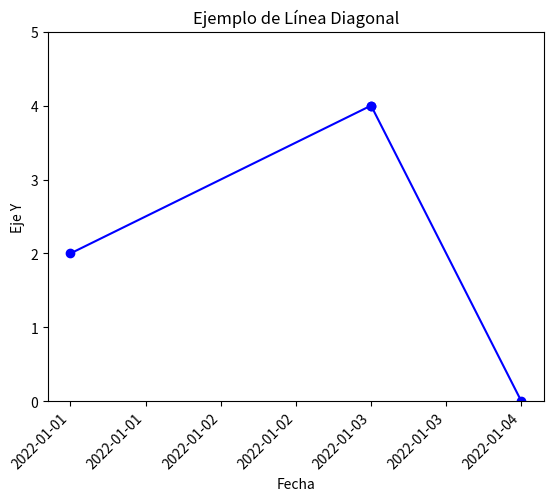

Generate this figure with matplotlib:
import matplotlib.pyplot as plt
import matplotlib.dates as mdates
import datetime

# Create figure and axis
fig, ax = plt.subplots()

# Define the dates for x-axis and values for y-axis
dates = [datetime.date(2022, 1, 1), datetime.date(2022, 1, 3)]
values = [2, 4]

# Plot lines with dates
ax.plot(dates, values, color='b', marker='o')

# Add another line with different dates and values
dates2 = [datetime.date(2022, 1, 3), datetime.date(2022, 1, 4)]
values2 = [4, 0]
ax.plot(dates2, values2, color='b', marker='o')

# Format the x-axis to display dates
ax.xaxis.set_major_locator(mdates.AutoDateLocator())
ax.xaxis.set_major_formatter(mdates.DateFormatter('%Y-%m-%d'))

# Set labels and title
ax.set_xlabel('Fecha')
ax.set_ylabel('Eje Y')
ax.set_title('Ejemplo de Línea Diagonal')

# Adjust y-axis limits if needed
ax.set_ylim(0, 5)

# Rotate date labels for better readability
plt.setp(ax.get_xticklabels(), rotation=45, ha="right")

# Display the plot
plt.show()
